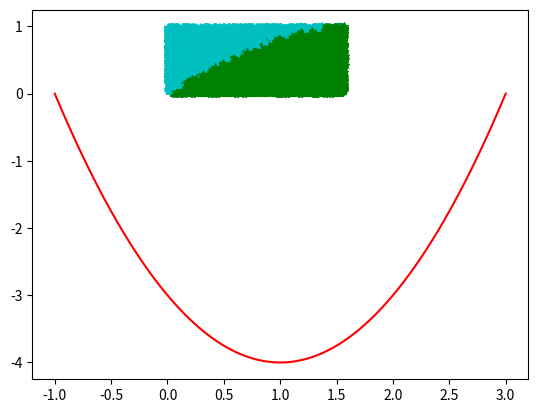

Source code (Python):
import matplotlib.pyplot as plt 
import numpy as np 
import random
from scipy.integrate import odeint
seed=9874
np.random.seed(seed)
def derive(y,x):
    return ((x*x)-(2*x)-3)
Max_total=10000
x=np.random.uniform(0,np.pi/2,Max_total)
y=np.random.uniform(0,1,Max_total)
inside=0
for i in range(Max_total):
    if ((y[i])<=np.sin(x[i])):
        plt.plot(x[i],y[i],'g*')
        inside+=1
    else:
        plt.plot(x[i],y[i],'c*')
x1=np.linspace(-1,3,Max_total+1)
y0=0
y1=odeint(derive,y0,x1)
Odeint_area=2
Odeint_area=abs(Odeint_area)
plt.plot(x1,((x1*x1)-(2*x1)-3),'r-')
Montecarlo_area=np.pi*(inside/Max_total)
Error=Odeint_area-Montecarlo_area
Error=abs(Error)
print(f"Odeint Area:{Odeint_area}")
print("Monte Carlo Area:",Montecarlo_area)
print("Error:",Error)



